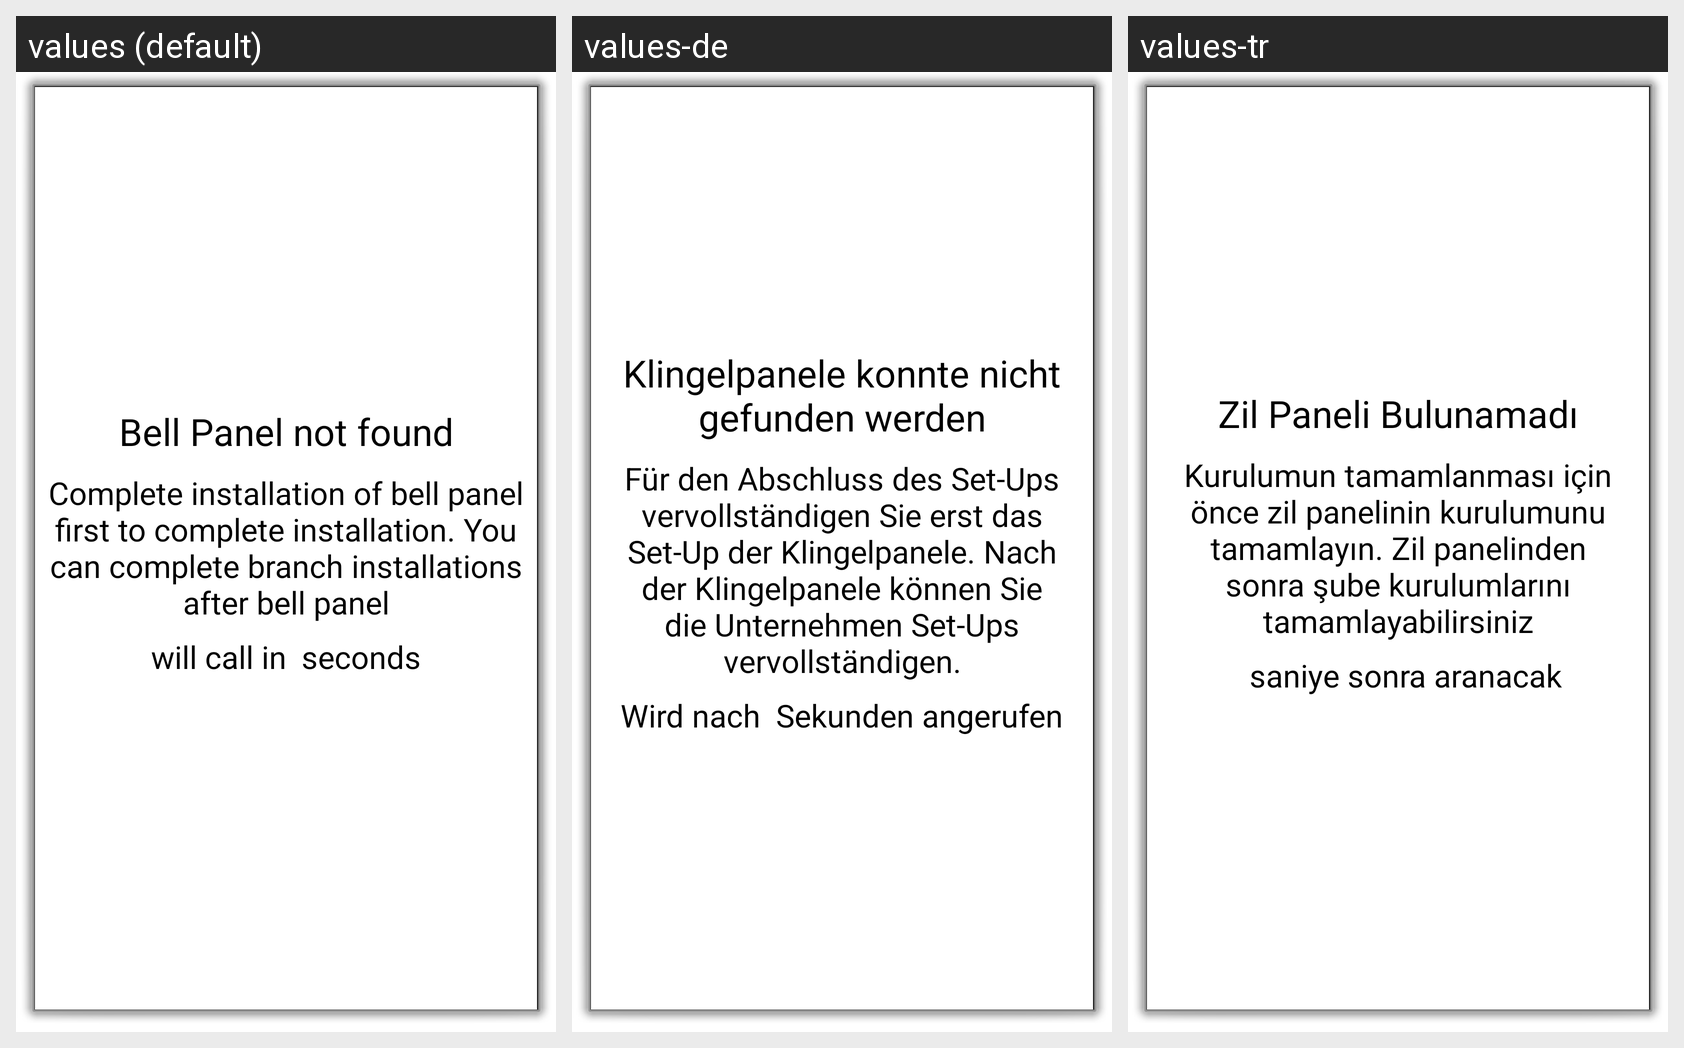

Here is an Android app screen in its default locale and in the app's own translations. Write out the translated-string differences for the strings that appear on this screen.
Android screen res/layout/activity_no_zil_panel_count_down.xml rendered under 3 locales, left to right: values (default), values-de, values-tr. Device: Nexus 5 (rendered at 1080×1920; each locale shown at half size, 540×960, under a caption strip naming it); theme android:Theme.Dialog.
Strings drawn on this screen, with the default value and each locale's value (text and hints the layout hard-codes, and strings that could not be matched under every locale, appear in the picture but are not listed):

zil_paneli_bulunamadi
  values: Bell Panel not found
  values-de: Klingelpanele konnte nicht gefunden werden
  values-tr: Zil Paneli Bulunamadı

reset_device_message
  values: Complete installation of bell panel first to complete installation. You can complete branch installations after bell panel
  values-de: Für den Abschluss des Set-Ups vervollständigen Sie erst das Set-Up der Klingelpanele. Nach der Klingelpanele können Sie die Unternehmen Set-Ups vervollständigen.
  values-tr: Kurulumun tamamlanması için önce zil panelinin kurulumunu tamamlayın. Zil panelinden sonra şube kurulumlarını tamamlayabilirsiniz

saniye_sonra_aranacak_2
  values: seconds
  values-de: Sekunden angerufen
  values-tr: saniye sonra aranacak
